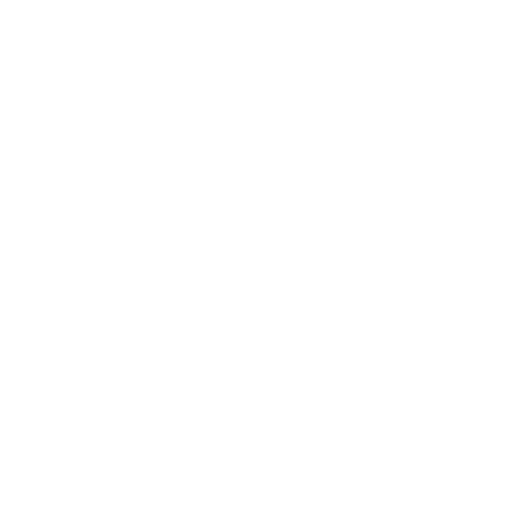
t = 0.00 s
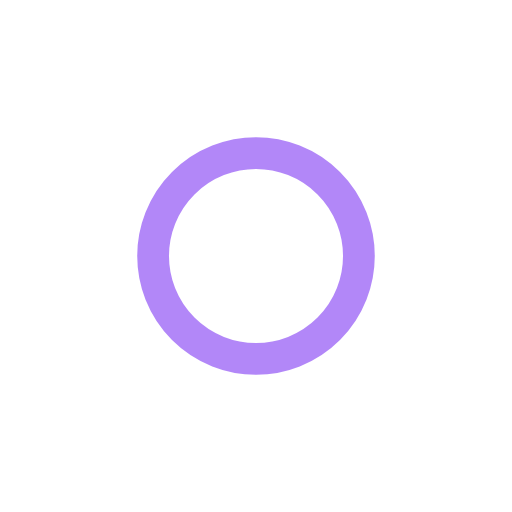
t = 0.50 s
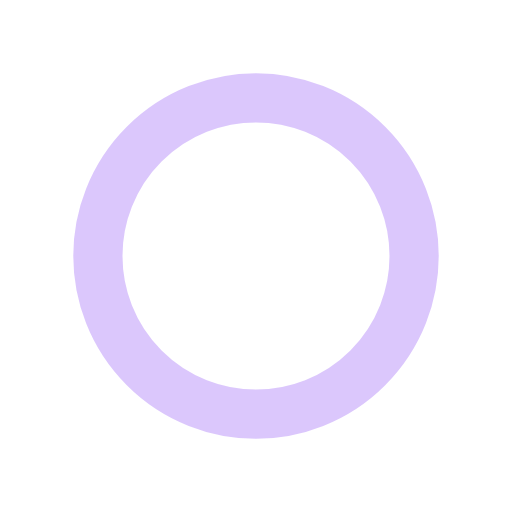
t = 1.00 s
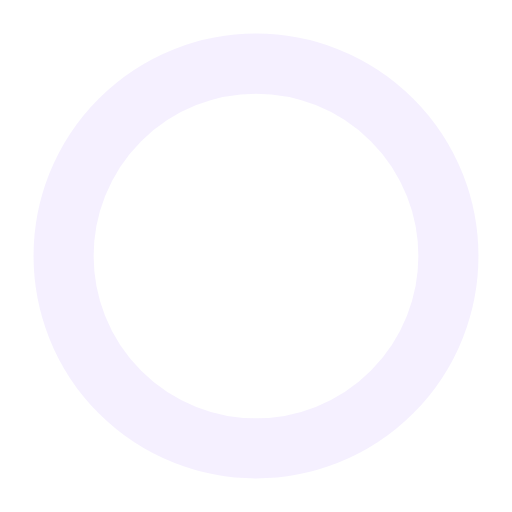
t = 1.50 s

The animated SVG that drew these frames (rendered in a browser with its animation timeline set to each time). Animation: 3 SMIL elements (animate=3); one cycle of 2.00 s, repeats indefinitely.

<svg xmlns='http://www.w3.org/2000/svg' viewBox='0 0 200 200'><circle fill='none' stroke-opacity='1' stroke='#6610F2' stroke-width='.5' cx='100' cy='100' r='0'><animate attributeName='r' calcMode='spline' dur='2' values='1;80' keyTimes='0;1' keySplines='0 .2 .5 1' repeatCount='indefinite'></animate><animate attributeName='stroke-width' calcMode='spline' dur='2' values='0;25' keyTimes='0;1' keySplines='0 .2 .5 1' repeatCount='indefinite'></animate><animate attributeName='stroke-opacity' calcMode='spline' dur='2' values='1;0' keyTimes='0;1' keySplines='0 .2 .5 1' repeatCount='indefinite'></animate></circle></svg>
